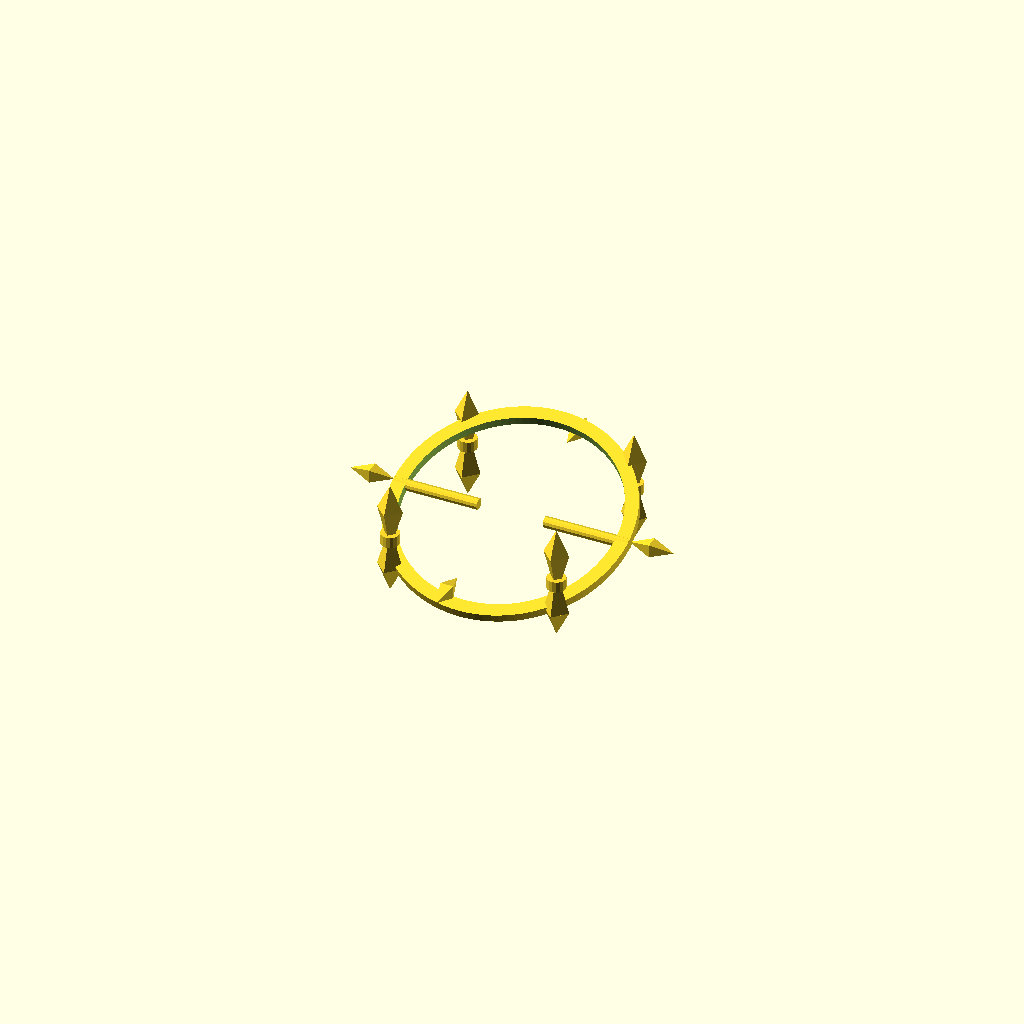
Cell 1 — every parameter at its default value.
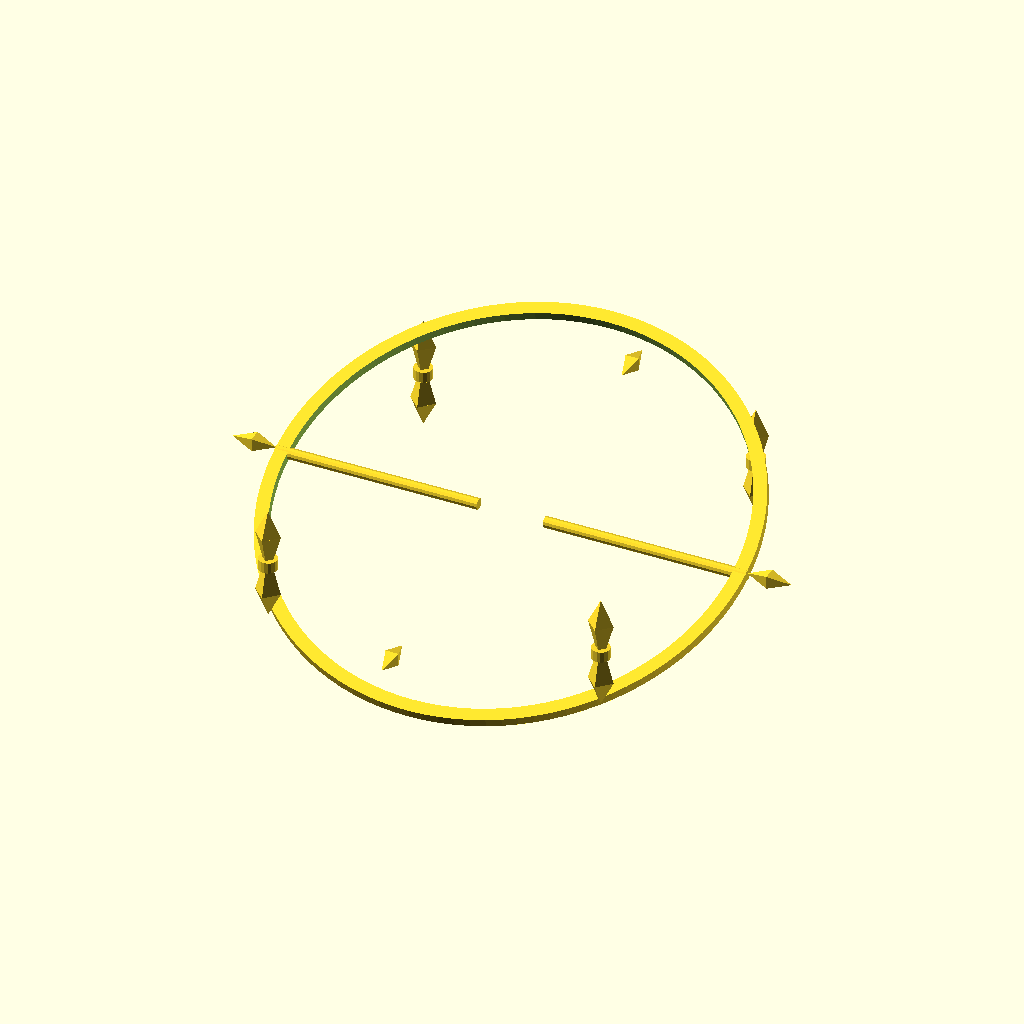
Cell 2 — ring_radius set to 64, the other parameters unchanged.
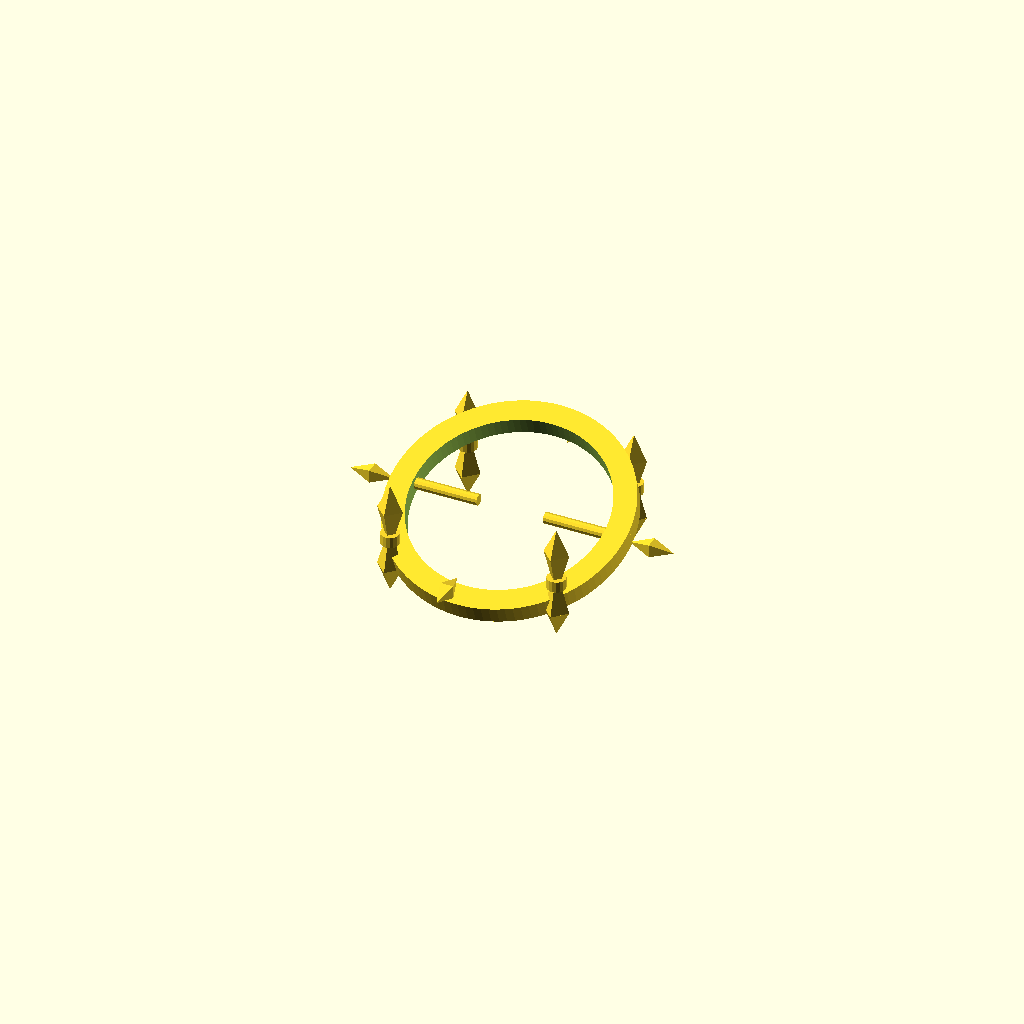
Cell 3: ring_thickness = 5 (everything else at default).
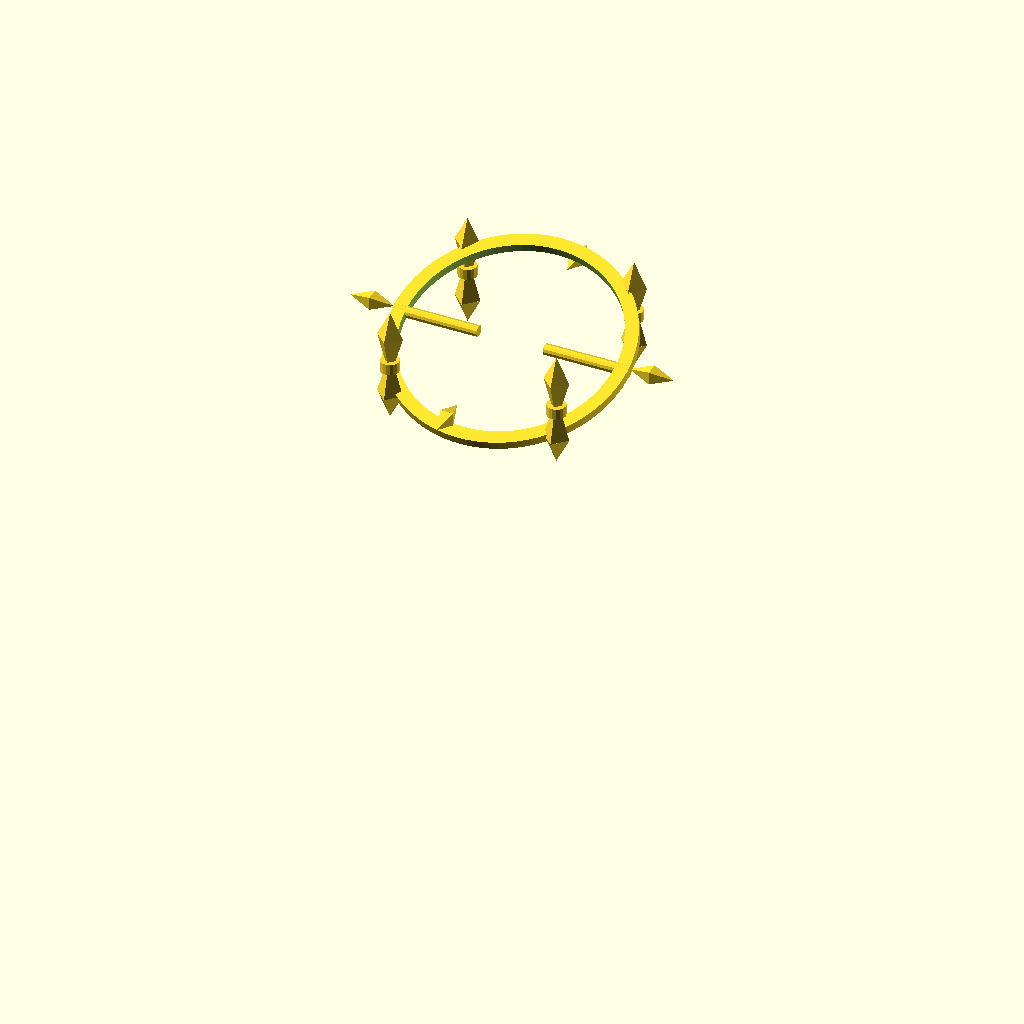
Cell 4: the same model with ring_z = 104.
One fixed orthographic camera (rotation 55°, 0°, 25°; colour scheme Cornfield) for every cell.
The OpenSCAD source (aetheryte_ring.scad):
// AETHERYTE – PART 4: RING ASSEMBLY

$fn = 50;

ring_radius    = 32;
ring_thickness = 2.5;
ring_z         = 52;

collar_radius = 9;

prong_count = 4;
prong_out = ring_radius;
prong_z = ring_z + 2;

small_crystal_count = 4;
small_crystal_out = ring_radius;
small_crystal_z = ring_z;
small_crystal_length = 14;

support_bar_r = 1.5;

union()
{
    halo_ring();
    ring_supports();
    prongs();
    outer_crystals();
}

// halo ring
module halo_ring()
{
    translate([0, 0, ring_z])
    rotate([20, 0, 0])
    difference()
    {
        cylinder(h = ring_thickness, r = ring_radius, $fn = 100);
        translate([0, 0, -1])
            cylinder(h = ring_thickness + 2,
                     r = ring_radius - ring_thickness - 1, $fn = 100);
    }
}

// ring supports
module ring_supports()
{
    support_length = ring_radius - collar_radius;

    for (i = [0 : 1])
    {
        rotate([0, 0, i * 180])
        translate([collar_radius, 0, ring_z + ring_thickness / 2])
        rotate([0, 90, 0])
            cylinder(h = support_length, r = support_bar_r, $fn = 12);
    }
}

// prongs – four diamond spikes on the ring
module prong()
{
    rotate([0, 0, 45])
    union()
    {
        cylinder(h = 6, r1 = 0, r2 = 2.5, $fn = 4);
        translate([0, 0, 6])
            cylinder(h = 6, r1 = 2.5, r2 = 0, $fn = 4);
    }
}

module prongs()
{
    for (i = [0 : prong_count - 1])
    {
        rotate([0, 0, i * (360 / prong_count)])
        translate([prong_out, 0, prong_z])
        rotate([0, 90, 0])
            prong();
    }
}

// outer crystals – up/down spike pairs on the ring
module outer_crystal_spike(len = small_crystal_length)
{
    rotate([0, 0, 45])
    union()
    {
        cylinder(h = len / 2, r1 = 1.5, r2 = 3.5, $fn = 4);
        translate([0, 0, len / 2])
            cylinder(h = len / 2, r1 = 3.5, r2 = 0, $fn = 4);
    }
}

module crystal_mount()
{
    cylinder(h = 3, r = 2.5, $fn = 16);
}

module outer_crystals()
{
    for (i = [0 : small_crystal_count - 1])
    {
        rotate([0, 0, i * (360 / small_crystal_count) + 45])
        translate([small_crystal_out, 0, small_crystal_z])
        union()
        {
            crystal_mount();

            translate([0, 0, 3])
                outer_crystal_spike(small_crystal_length);

            rotate([180, 0, 0])
                outer_crystal_spike(small_crystal_length);
        }
    }
}
Parameter table extracted from the source (name, type, default, range or options):
ring_radius: number, default 32
ring_thickness: number, default 2.5
ring_z: number, default 52
collar_radius: number, default 9
prong_count: number, default 4
small_crystal_count: number, default 4
small_crystal_length: number, default 14
support_bar_r: number, default 1.5
